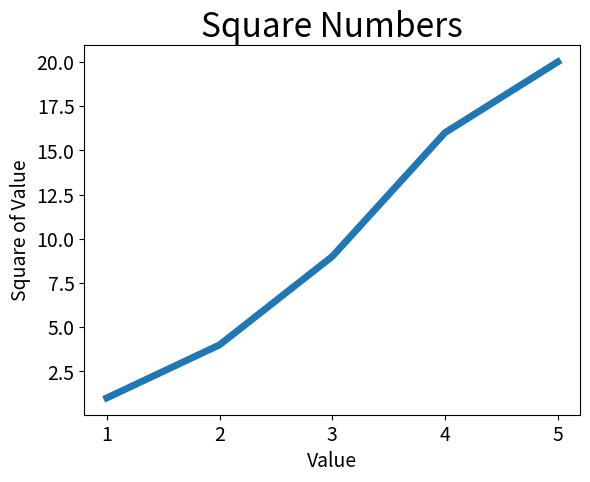

Here is the Python script that generated this plot:
import matplotlib.pyplot as plt

input_values = [1, 2, 3, 4, 5]
squares = [1, 4, 9, 16, 20]
plt.plot(input_values, squares, linewidth=5)


#Set the chart title and label axes
plt.title("Square Numbers", fontsize=24)
plt.xlabel("Value", fontsize=14)
plt.ylabel("Square of Value", fontsize =14)

#Set size of tick labels
plt.tick_params(axis = 'both', labelsize=14)

plt.show()
